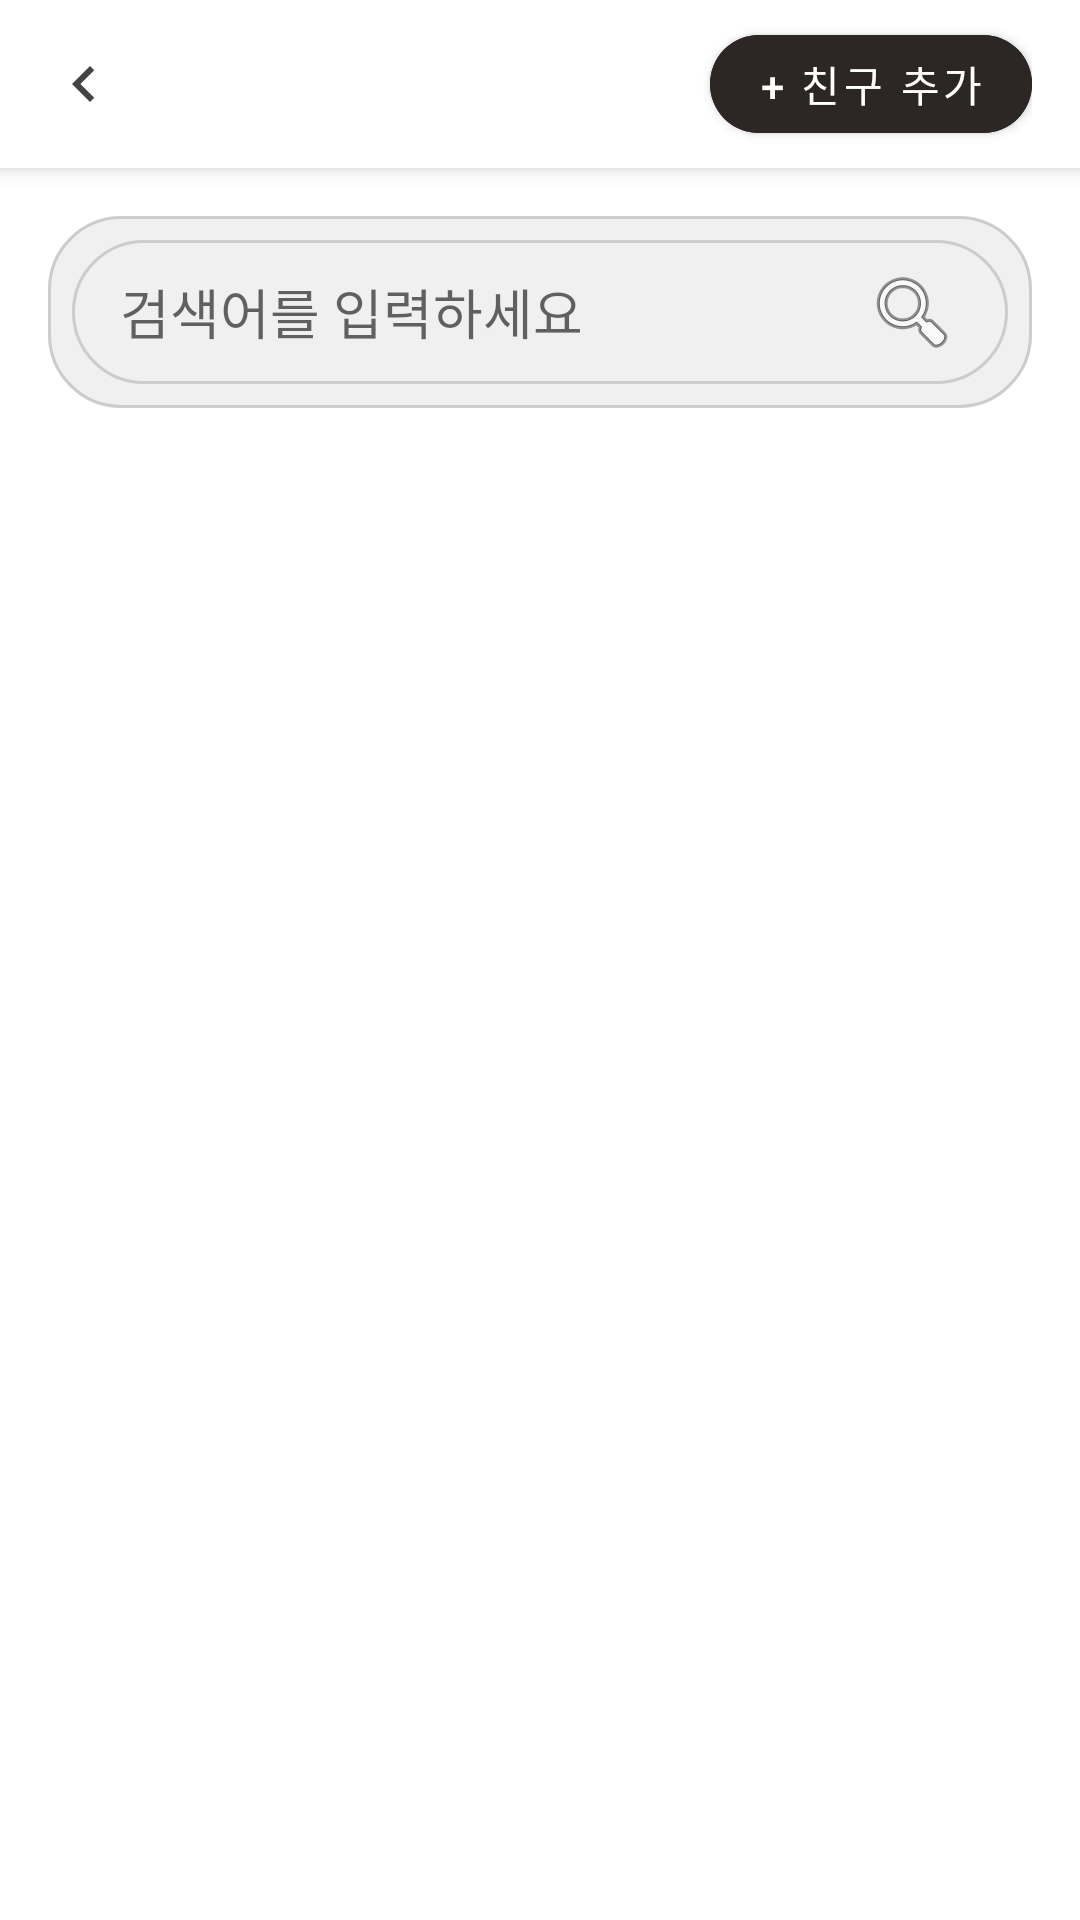

Layout XML and referenced resources for this Android screen:
<!-- AndroidManifest.xml: application theme Theme.ChatChat -->
<!-- res/layout/activity_friend_add.xml -->
<?xml version="1.0" encoding="utf-8"?>
<androidx.constraintlayout.widget.ConstraintLayout xmlns:android="http://schemas.android.com/apk/res/android"
    xmlns:app="http://schemas.android.com/apk/res-auto"
    xmlns:tools="http://schemas.android.com/tools"
    android:id="@+id/main"
    android:layout_width="match_parent"
    android:layout_height="match_parent"
    tools:context=".FriendAddActivity">
    <LinearLayout
        android:layout_width="match_parent"
        android:layout_height="match_parent"
        android:orientation="vertical">

        <androidx.constraintlayout.widget.ConstraintLayout
            android:layout_width="match_parent"
            android:layout_height="?attr/actionBarSize" android:paddingStart="16dp"
            android:paddingEnd="16dp"
            android:background="@android:color/white"
            android:elevation="4dp"> <ImageView
            android:id="@+id/imageViewBack"
            android:layout_width="wrap_content"
            android:layout_height="wrap_content"
            android:src="@drawable/ic_arrow_back"
            app:layout_constraintStart_toStartOf="parent"
            app:layout_constraintTop_toTopOf="parent"
            app:layout_constraintBottom_toBottomOf="parent"
            android:clickable="true"
            android:focusable="true"
            android:contentDescription="뒤로가기" />

            <com.google.android.material.button.MaterialButton
                android:id="@+id/buttonAddFriend"
                android:layout_width="wrap_content"
                android:layout_height="wrap_content"
                android:backgroundTint="#2C2725"
                android:minWidth="0dp"
                android:minHeight="0dp"
                android:paddingStart="12dp"
                android:paddingTop="6dp"
                android:paddingEnd="12dp"
                android:paddingBottom="6dp"
                android:text="+ 친구 추가"
                android:textColor="@android:color/white"
                app:cornerRadius="24dp"
                app:layout_constraintBottom_toBottomOf="parent"
                app:layout_constraintEnd_toEndOf="parent"
                app:layout_constraintTop_toTopOf="parent" />

        </androidx.constraintlayout.widget.ConstraintLayout>

        <androidx.constraintlayout.widget.ConstraintLayout
            android:layout_width="match_parent"
            android:layout_height="wrap_content"
            android:layout_marginTop="16dp"
            android:layout_marginStart="16dp"
            android:layout_marginEnd="16dp"
            android:background="@drawable/rounded_edittext_background"
            android:padding="8dp">

            <EditText
                android:id="@+id/findEditText"
                android:layout_width="0dp"
                android:layout_height="wrap_content"
                android:background="@drawable/rounded_edittext_background"
                android:drawableEnd="@android:drawable/ic_menu_search"
                android:drawablePadding="8dp"
                android:hint="검색어를 입력하세요"
                android:imeOptions="actionSearch"
                android:inputType="text"
                android:minHeight="48dp"
                android:paddingStart="16dp"
                android:paddingEnd="16dp"
                app:layout_constraintBottom_toBottomOf="parent"
                app:layout_constraintEnd_toEndOf="parent"
                app:layout_constraintStart_toStartOf="parent"
                app:layout_constraintTop_toTopOf="parent" />

        </androidx.constraintlayout.widget.ConstraintLayout>

        <androidx.recyclerview.widget.RecyclerView
            android:id="@+id/profileView"
            android:layout_width="match_parent"
            android:layout_height="0dp"
            android:layout_weight="1"
            android:layout_marginTop="16dp"
            android:paddingStart="8dp"
            android:paddingEnd="8dp"
            app:layoutManager="androidx.recyclerview.widget.LinearLayoutManager"
            tools:listitem="@layout/item_friend" />
    </LinearLayout>
</androidx.constraintlayout.widget.ConstraintLayout>
<!-- res/layout/item_friend.xml (included above) -->
<?xml version="1.0" encoding="utf-8"?>
<androidx.constraintlayout.widget.ConstraintLayout xmlns:android="http://schemas.android.com/apk/res/android"
    xmlns:app="http://schemas.android.com/apk/res-auto"
    xmlns:tools="http://schemas.android.com/tools"
    android:layout_width="match_parent"
    android:layout_height="wrap_content"
    android:padding="16dp"
    android:background="?android:attr/selectableItemBackground"
    android:clickable="true"
    android:focusable="true">

    <ImageView
        android:id="@+id/profileImageView"
        android:layout_width="50dp"
        android:layout_height="50dp"
        android:scaleType="centerCrop"
        android:src="@drawable/ic_default_profile"
        app:layout_constraintStart_toStartOf="parent"
        app:layout_constraintTop_toTopOf="parent"
        app:layout_constraintBottom_toBottomOf="parent"
        android:contentDescription="프로필 이미지" />

    <TextView
        android:id="@+id/nameTextView"
        android:layout_width="0dp"
        android:layout_height="wrap_content"
        android:layout_marginStart="16dp"
        android:textSize="18sp"
        android:textStyle="bold"
        android:textColor="@android:color/black"
        app:layout_constraintStart_toEndOf="@id/profileImageView"
        app:layout_constraintTop_toTopOf="@id/profileImageView"
        app:layout_constraintEnd_toEndOf="parent"
        tools:text="친구 닉네임" /> <TextView
    android:id="@+id/statusMessageTextView"
    android:layout_width="0dp"
    android:layout_height="wrap_content"
    android:layout_marginStart="16dp"
    android:layout_marginTop="4dp"
    android:textSize="14sp"
    android:textColor="@android:color/darker_gray"
    app:layout_constraintStart_toEndOf="@id/profileImageView"
    app:layout_constraintTop_toBottomOf="@id/nameTextView"
    app:layout_constraintEnd_toEndOf="parent"
    tools:text="친구 상태 메시지" /> </androidx.constraintlayout.widget.ConstraintLayout>
<!-- resources referenced by this layout -->
<resources>
  <!-- drawable ic_arrow_back (drawable) -->
  <vector xmlns:android="http://schemas.android.com/apk/res/android"
      android:width="24dp"
      android:height="24dp"
      android:viewportWidth="960"
      android:viewportHeight="960">
    <path
        android:pathData="M560,720 L320,480l240,-240 56,56 -184,184 184,184 -56,56Z"
        android:fillColor="#434343"/>
  </vector>
  <!-- drawable rounded_edittext_background (drawable) -->
  <?xml version="1.0" encoding="utf-8"?>
  <shape xmlns:android="http://schemas.android.com/apk/res/android"
      android:shape="rectangle">
      <solid android:color="#F0F0F0" /> <corners android:radius="24dp" /> <stroke android:width="1dp" android:color="#CCCCCC" />
  </shape>
  <style name="Theme.ChatChat" parent="Theme.MaterialComponents.DayNight.NoActionBar">
          
          <item name="colorPrimary">@color/purple_500</item>
          <item name="colorPrimaryVariant">@color/purple_700</item>
          <item name="colorOnPrimary">@color/white</item>
          
          <item name="colorSecondary">@color/teal_200</item>
          <item name="colorSecondaryVariant">@color/teal_700</item>
          <item name="colorOnSecondary">@color/black</item>
          
          <item name="android:statusBarColor">?attr/colorPrimaryVariant</item>
          
      </style>
  <color name="purple_500">#FF6200EE</color>
  <color name="purple_700">#FF3700B3</color>
  <color name="white">#FFFFFFFF</color>
  <color name="teal_200">#FF03DAC5</color>
  <color name="teal_700">#FF018786</color>
  <color name="black">#FF000000</color>
</resources>
